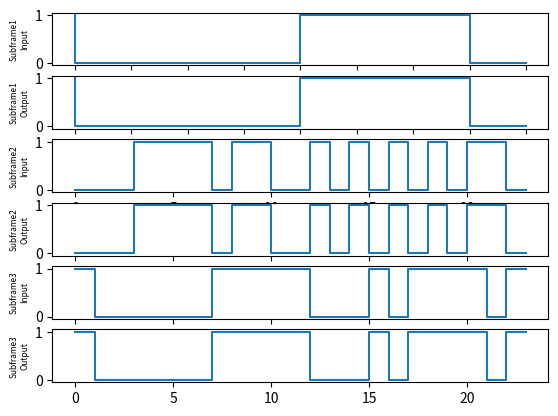

Here is the Python script that generated this plot:
import numpy as np
from fractions import Fraction
import math
import scipy.constants as sciconst
import matplotlib.pyplot as plt
from mpl_toolkits import mplot3d
from mpl_toolkits.mplot3d import Axes3D
from scipy.fftpack import fft
import scipy.signal as signal

subframe1_navIn = np.array([1, 0, 0, 0, 0, 1, 1, 1, 0])
subframe1_navOut = np.array([1, 0, 0, 0, 0, 1, 1, 1, 0])

subframe2_navIn = np.array([0, 0, 0, 0, 1, 1, 1, 1, 0, 1, 1, 0, 0, 1, 0, 1, 0, 1, 0, 1, 0, 1, 1, 0])
subframe2_navOut = np.array([0, 0, 0, 0, 1, 1, 1, 1, 0, 1, 1, 0, 0, 1, 0, 1, 0, 1, 0, 1, 0, 1, 1, 0])

subframe3_navIn = np.array([1, 1, 0, 0, 0, 0, 0, 0, 1, 1, 1, 1, 1, 0, 0, 0, 1, 0, 1, 1, 1, 1, 0, 1])
subframe3_navOut = np.array([1, 1, 0, 0, 0, 0, 0, 0, 1, 1, 1, 1, 1, 0, 0, 0, 1, 0, 1, 1, 1, 1, 0, 1])
fnt_size = 6

xaxis1 = np.arange(0,9)

plt.subplot(6,1,1)
plt.step(xaxis1,subframe1_navIn)

#plt.plot(subframe1_navIn)
    #plt.ylim([0,0.05])
#plt.xlabel('time') ; 
plt.ylabel('Subframe1\nInput',fontsize= fnt_size)
    
plt.subplot(6,1,2)
plt.step(xaxis1,subframe1_navOut)
#plt.plot(subframe1_navOut)
    #plt.ylim([0,0.05])
#plt.xlabel('time') ; 
plt.ylabel('Subframe1\nOutput',fontsize= fnt_size)

xaxis1 = np.arange(0,24)

plt.subplot(6,1,3)
plt.step(xaxis1,subframe2_navIn)
#plt.plot(subframe2_navIn)
    #plt.ylim([0,0.05])
#plt.xlabel('time') ; 
plt.ylabel('Subframe2\nInput',fontsize= fnt_size)

plt.subplot(6,1,4)
plt.step(xaxis1,subframe2_navOut)
#plt.plot(subframe2_navOut)
    #plt.ylim([0,0.05])
#plt.xlabel('time') ; 
plt.ylabel('Subframe2\nOutput',fontsize= fnt_size)

plt.subplot(6,1,5)
plt.step(xaxis1,subframe3_navIn)
#plt.plot(subframe3_navIn)
    #plt.ylim([0,0.05])
#plt.xlabel('time') ; 
plt.ylabel('Subframe3\nInput',fontsize= fnt_size)
    
plt.subplot(6,1,6)
plt.step(xaxis1,subframe3_navOut)
#plt.plot(subframe3_navOut)
    #plt.ylim([0,0.05])
#plt.xlabel('time') ; 
plt.ylabel('Subframe3\nOutput',fontsize= fnt_size)
    
    
plt.savefig('./mynavbits.png',dpi=1200)
plt.show()